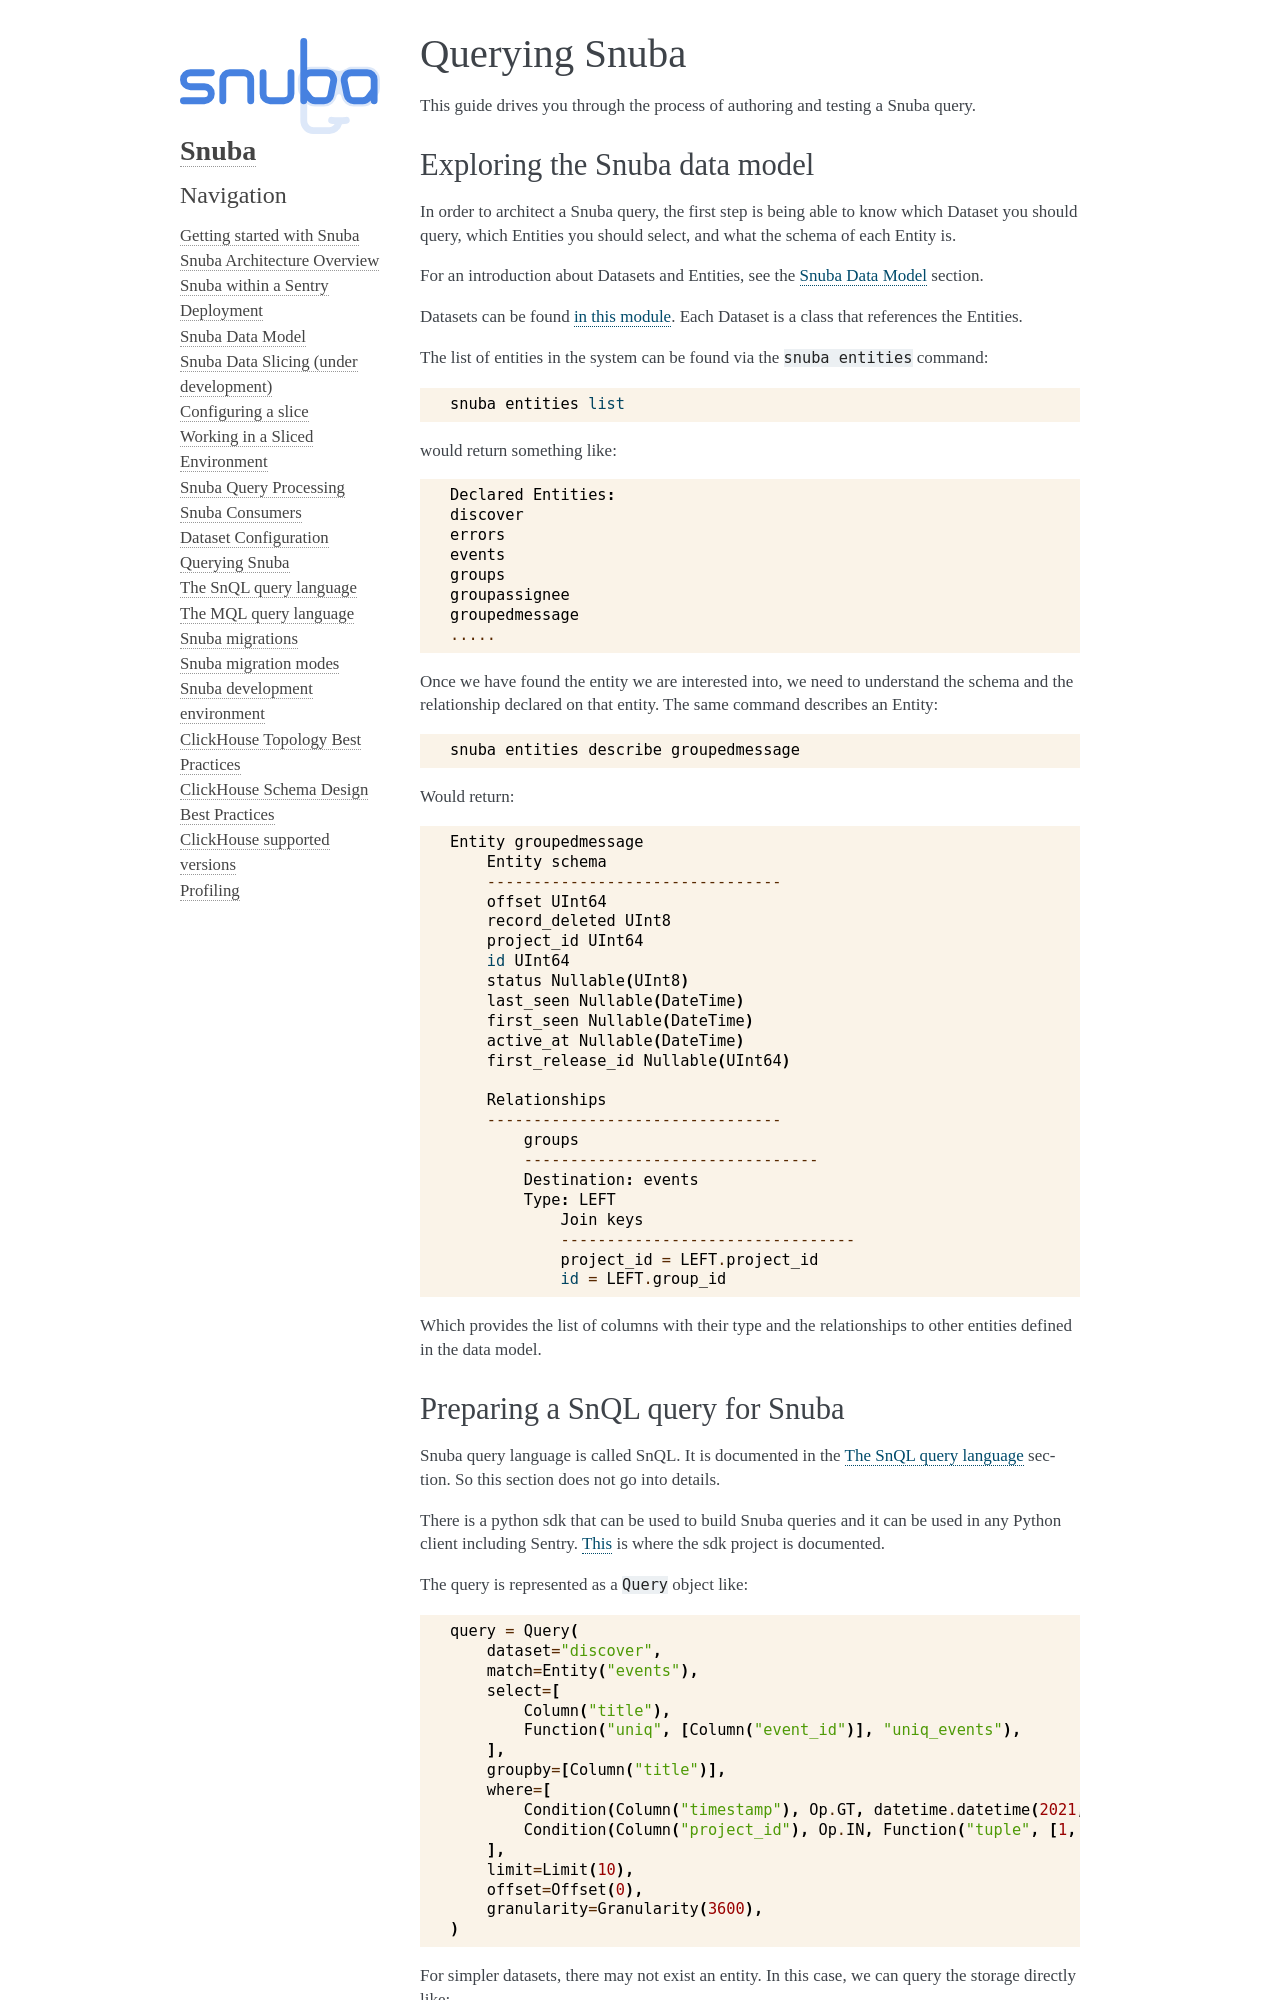

repository: getsentry/snuba · page: query/overview.html · generator: sphinx

==============
Querying Snuba
==============

This guide drives you through the process of authoring and testing a
Snuba query.

Exploring the Snuba data model
==============================

In order to architect a Snuba query, the first step is being able to
know which Dataset you should query, which Entities you should select,
and what the schema of each Entity is.

For an introduction about Datasets and Entities, see the :doc:`/architecture/datamodel`
section.

Datasets can be found `in this module <https://github.com/getsentry/snuba/blob/master/snuba/datasets/factory.py>`_.
Each Dataset is a class that references the Entities.

The list of entities in the system can be found via the ``snuba entities``
command::

    snuba entities list

would return something like::

    Declared Entities:
    discover
    errors
    events
    groups
    groupassignee
    groupedmessage
    .....

Once we have found the entity we are interested into, we need to understand
the schema and the relationship declared on that entity.
The same command describes an Entity::

    snuba entities describe groupedmessage

Would return::

    Entity groupedmessage
        Entity schema
        --------------------------------
        offset UInt64
        record_deleted UInt8
        project_id UInt64
        id UInt64
        status Nullable(UInt8)
        last_seen Nullable(DateTime)
        first_seen Nullable(DateTime)
        active_at Nullable(DateTime)
        first_release_id Nullable(UInt64)

        Relationships
        --------------------------------
            groups
            --------------------------------
            Destination: events
            Type: LEFT
                Join keys
                --------------------------------
                project_id = LEFT.project_id
                id = LEFT.group_id


Which provides the list of columns with their type and the relationships to
other entities defined in the data model.
